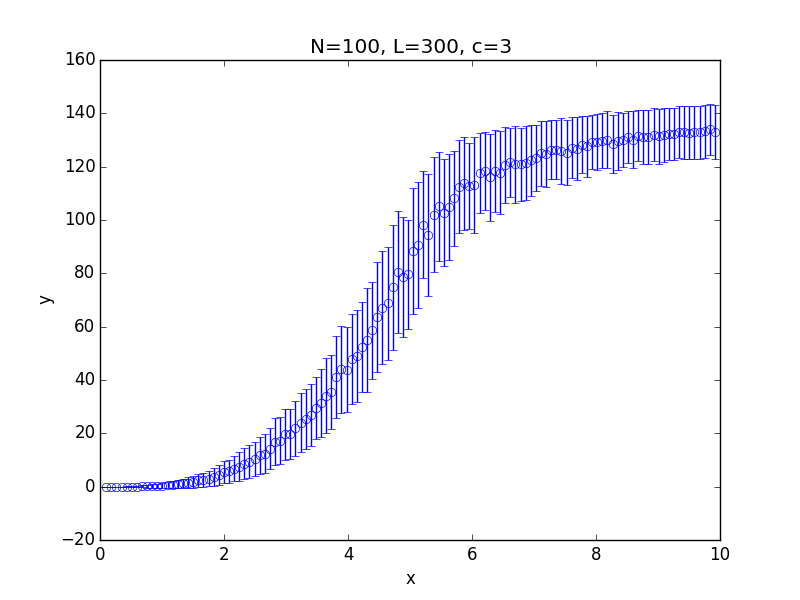

The file beside this chart, header and first rows:
x; 0.100000; 0.182500; 0.265000; 0.347500; 0.430000; 0.512500; 0.595000; 0.677500; 0.760000; 0.842500; 0.925000; 1.007500; 1.090000; 1.172500; 1.255000; 1.337500; 1.420000; 1.502500; 1.585000; 1.667500; 1.750000; 1.832500; 1.915000
y; 0.000000; 0.000000; 0.000000; 0.002770; 0.01486; 0.02926; 0.05874; 0.1129; 0.1539; 0.261; 0.3016; 0.4317; 0.6286; 0.7524; 0.9807; 1.207; 1.554; 1.804; 2.342; 2.523; 3.056; 3.631; 4.461
std; 0.000000; 0.000000; 0.000000; 0.05256; 0.121; 0.1827; 0.2511; 0.3797; 0.4671; 0.6214; 0.7022; 0.8831; 1.095; 1.232; 1.456; 1.706; 1.96; 2.156; 2.581; 2.7; 2.955; 3.292; 3.831
